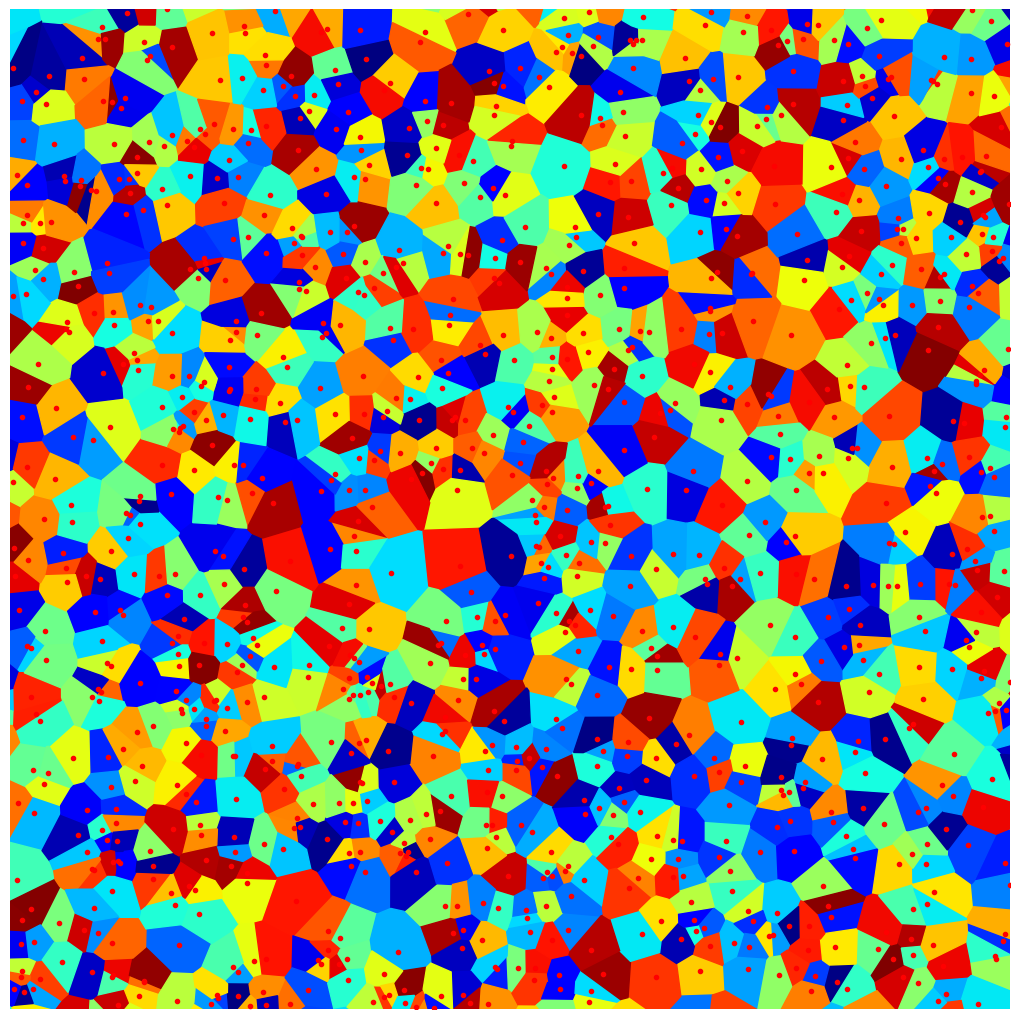

Source code (Python):
import numpy as np
import matplotlib.pyplot as plt
from scipy.spatial import Voronoi, voronoi_plot_2d

# Generate some random points 100 -2000
n = 3000 
resolution = 24e-6
map_size = resolution*512*512*resolution
print(512*24e-6)
points = np.random.rand(n, 2)
# print(points)
# Generate the Voronoi diagram
vor = Voronoi(points)

# Assign a random value to each point
values = np.random.rand(n)

# Create the colormap
cmap = plt.get_cmap('jet')
polygons = []
# Plot the Voronoi diagram with colored patches
#
fig, ax = plt.subplots(figsize=(10, 10))
for i, region in enumerate(vor.regions):
    if not -1 in region:
        polygon = [vor.vertices[j] for j in region]
        polygons.append(polygon)
        ax.fill(*zip(*polygon), color=cmap(values[i-1]))


print(len(polygons))
# Set the axis limits
Trimming_Upper_Limit = 0.8
Trimming_Lower_limit = 0.2
ax.set_xlim([Trimming_Lower_limit, Trimming_Upper_Limit])
ax.set_ylim([Trimming_Lower_limit, Trimming_Upper_Limit])
# Remove axis ticks
ax.set_xticks([])
ax.set_yticks([])
Remaining_Centroid_Mask = (points[:,0]>= 0.2) & (points[:,0]<= 0.8) & (points[:,1] >= 0.2) & (points[:,1] <= 0.8)
number_of_centroids = np.count_nonzero(Remaining_Centroid_Mask)
print(f"[Info] Grain Number: {number_of_centroids}")
Centroid_X = points[:,0][Remaining_Centroid_Mask]
Centroid_Y = points[:,1][Remaining_Centroid_Mask]
new_points = np.column_stack((Centroid_X, Centroid_Y))
# Turn off the axis
ax.set_axis_off()
# Show the plot

plt.subplots_adjust(left=0, bottom=0, right=1, top=1, wspace=0, hspace=0)
fig.savefig('grain_map.png', dpi=51.2)
plt.plot(Centroid_X, Centroid_Y, 'r.')
plt.show()



vor = Voronoi(points)
# initialize empty list to store areas
areas = []

# loop through each Voronoi region and calculate its area
for i, region in enumerate(vor.regions):
        # get the vertices of the polygon
    polygon = [vor.vertices[j] for j in region]
        # calculate the area of the polygon using Shoelace formula
    x = [p[0] for p in polygon]
    y = [p[1] for p in polygon]
    area = 0.5 * np.abs(np.dot(x, np.roll(y, 1)) - np.dot(y, np.roll(x, 1)))
    areas.append(area)
print(len(areas))
areas = np.array(areas)/(0.6*0.6)*map_size*1e6
areas= np.sort(areas)
areas = areas[int(n*0.2):int(n*0.7)]
print(areas)
# for i in areas:
#     print(i)
# calculate the mean grain size
mean_grain_size = np.mean(areas)
print(f"The mean grain size is: {mean_grain_size}")

